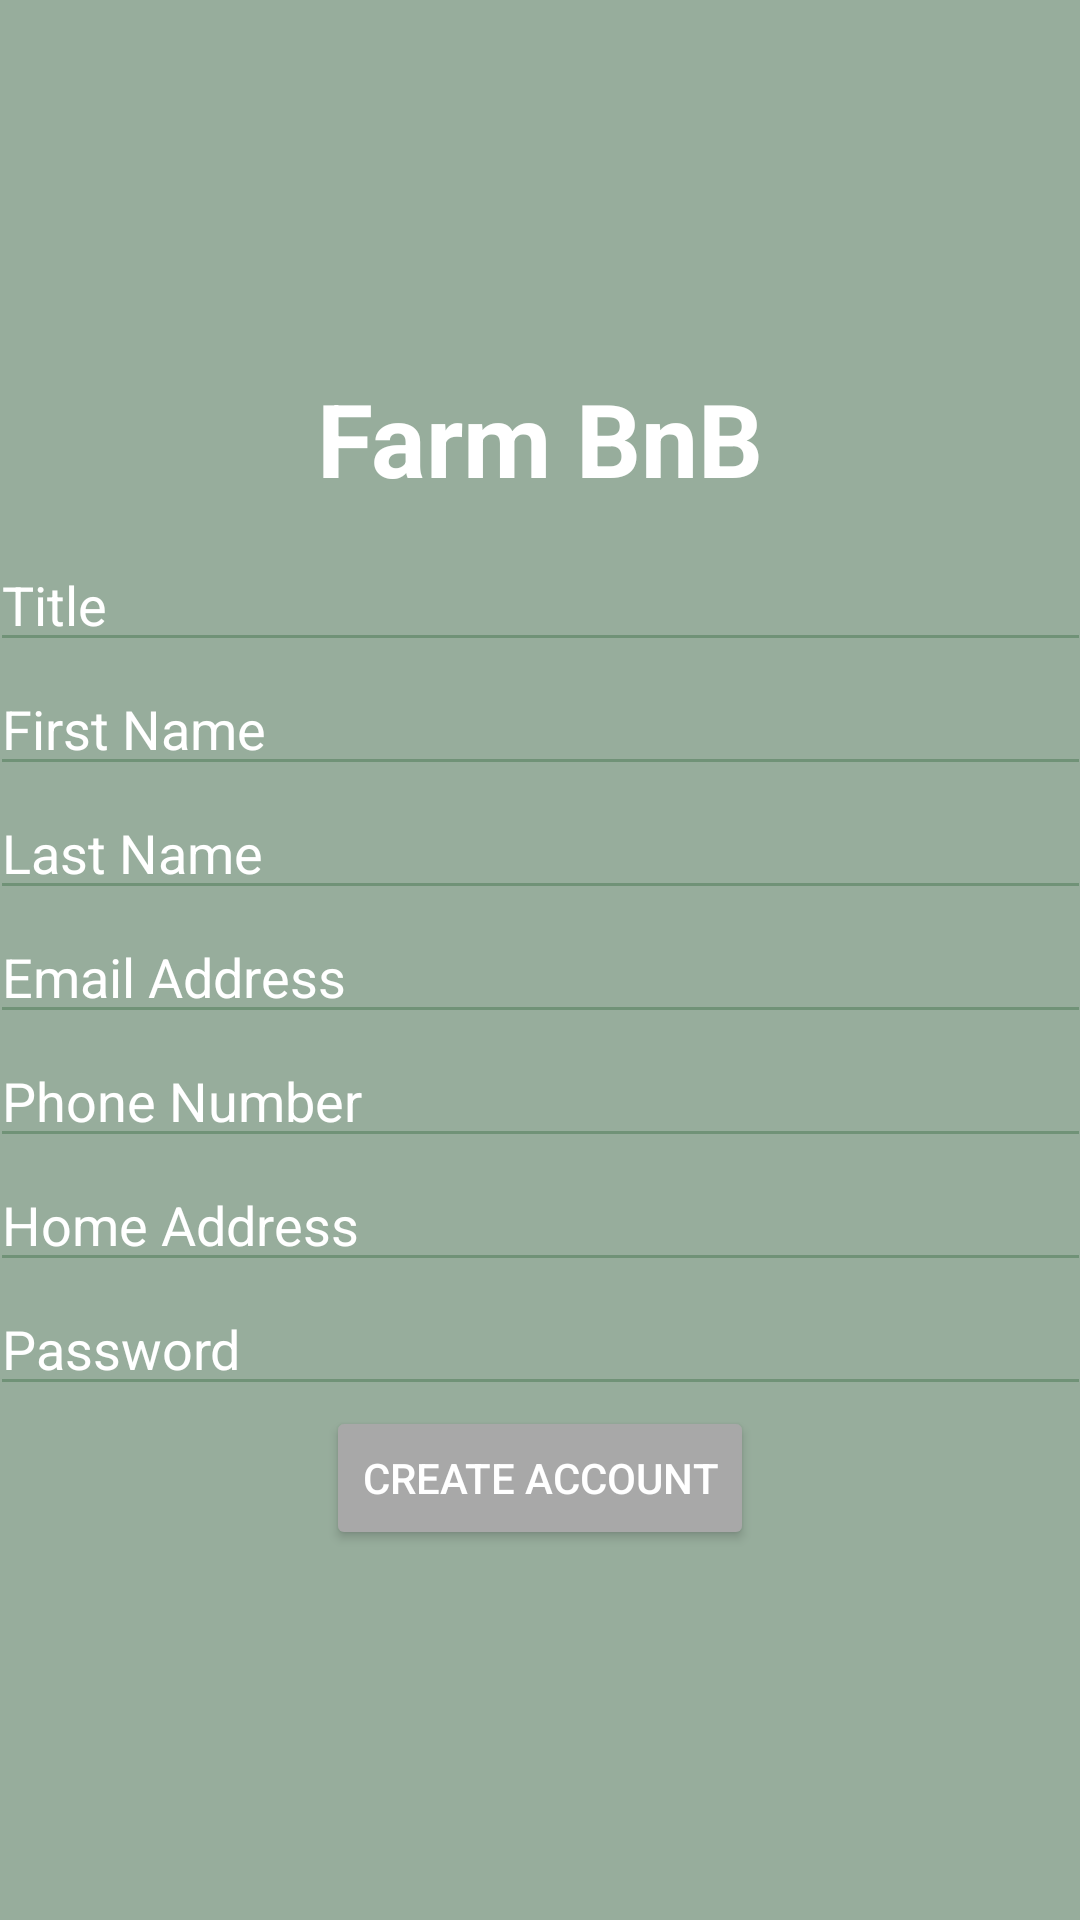

Layout XML and referenced resources for this Android screen:
<!-- AndroidManifest.xml: application theme Theme.COMP2000ExerciseFarmBnB -->
<!-- res/layout/sign_up_screen.xml -->
<?xml version="1.0" encoding="utf-8"?>
<androidx.constraintlayout.widget.ConstraintLayout xmlns:android="http://schemas.android.com/apk/res/android"
    android:layout_width="match_parent"
    android:layout_height="match_parent">
<LinearLayout
    android:layout_width="match_parent"
android:layout_height="match_parent"
android:orientation="vertical"
    android:gravity="center"
    android:background="@color/background_green">
        <TextView
            android:id="@+id/textView"
            android:layout_width="match_parent"
            android:layout_height="56dp"
            android:layout_rowWeight="0.01"
            android:text="Farm BnB"
            android:textAlignment="center"
            android:textColor="@color/white"
            android:textSize="34sp"
            android:textStyle="bold" />
    <EditText
        android:id="@+id/UserTitle"
        android:layout_width="367dp"
        android:layout_height="wrap_content"
        android:ems="10"
        android:textColor="@color/white"
        android:textColorHint="@color/white"
        android:hint="Title"
        android:theme="@style/TextInput"
        android:inputType="text" />
        <EditText
            android:id="@+id/UserFirstName"
            android:layout_width="367dp"
            android:layout_height="wrap_content"
            android:ems="10"
            android:textColor="@color/white"
            android:textColorHint="@color/white"
            android:theme="@style/TextInput"
            android:hint="First Name"
            android:inputType="text" />

    <EditText
        android:id="@+id/UserLastName"
        android:layout_width="367dp"
        android:layout_height="wrap_content"
        android:ems="10"
        android:textColor="@color/white"
        android:textColorHint="@color/white"
        android:theme="@style/TextInput"
        android:hint="Last Name"
        android:inputType="text" />
    <EditText
        android:id="@+id/UserInputEmail"
        android:layout_width="367dp"
        android:layout_height="wrap_content"
        android:ems="10"
        android:textColor="@color/white"
        android:theme="@style/TextInput"
        android:textColorHint="@color/white"
        android:hint="Email Address"
        android:inputType="text" />
    <EditText
        android:id="@+id/UserPhoneNumber"
        android:layout_width="367dp"
        android:layout_height="wrap_content"
        android:ems="10"
        android:textColor="@color/white"
        android:theme="@style/TextInput"
        android:textColorHint="@color/white"
        android:hint="Phone Number"
        android:inputType="text" />
    <EditText
        android:id="@+id/UserHomeAddress"
        android:layout_width="367dp"
        android:layout_height="wrap_content"
        android:ems="10"
        android:textColor="@color/white"
        android:textColorHint="@color/white"
        android:hint="Home Address"
        android:theme="@style/TextInput"
        android:inputType="text" />
    <EditText
        android:id="@+id/UserInputPassword"
        android:layout_width="367dp"
        android:layout_height="wrap_content"
        android:ems="10"
        android:theme="@style/TextInput"
        android:textColor="@color/white"
        android:textColorHint="@color/white"
        android:hint="Password"
        android:inputType="text" />


    <Button
        android:id="@+id/CreateNewAccount"
        android:layout_width="wrap_content"
        android:layout_height="wrap_content"
        android:backgroundTint="@color/button_colour"
        android:text="Create Account"
        android:onClick="CreateAccount"
        android:textAlignment="center"
        android:textColor="@color/white" />


</LinearLayout>
</androidx.constraintlayout.widget.ConstraintLayout>
<!-- resources referenced by this layout -->
<resources>
  <color name="background_green">#97ad9c</color>
  <color name="button_colour">#a8a8a8</color>
  <color name="white">#FFFFFFFF</color>
  <style name="TextInput">
          <item name="colorControlNormal">@color/background_dark_green</item>
          <item name="colorControlActivated">@color/background_dark_green</item>
      </style>
  <style name="Theme.COMP2000ExerciseFarmBnB" parent="Theme.MaterialComponents.DayNight.DarkActionBar">
          
          <item name="colorPrimary">@color/purple_500</item>
          <item name="colorPrimaryVariant">@color/purple_700</item>
          <item name="colorOnPrimary">@color/white</item>
          
          <item name="colorSecondary">@color/teal_200</item>
          <item name="colorSecondaryVariant">@color/teal_700</item>
          <item name="colorOnSecondary">@color/black</item>
          
          <item name="android:statusBarColor" tools:targetApi="l">?attr/colorPrimaryVariant</item>
          
      </style>
  <color name="background_dark_green">#709277</color>
  <color name="purple_500">#FF6200EE</color>
  <color name="purple_700">#FF3700B3</color>
  <color name="teal_200">#FF03DAC5</color>
  <color name="teal_700">#FF018786</color>
  <color name="black">#FF000000</color>
</resources>
